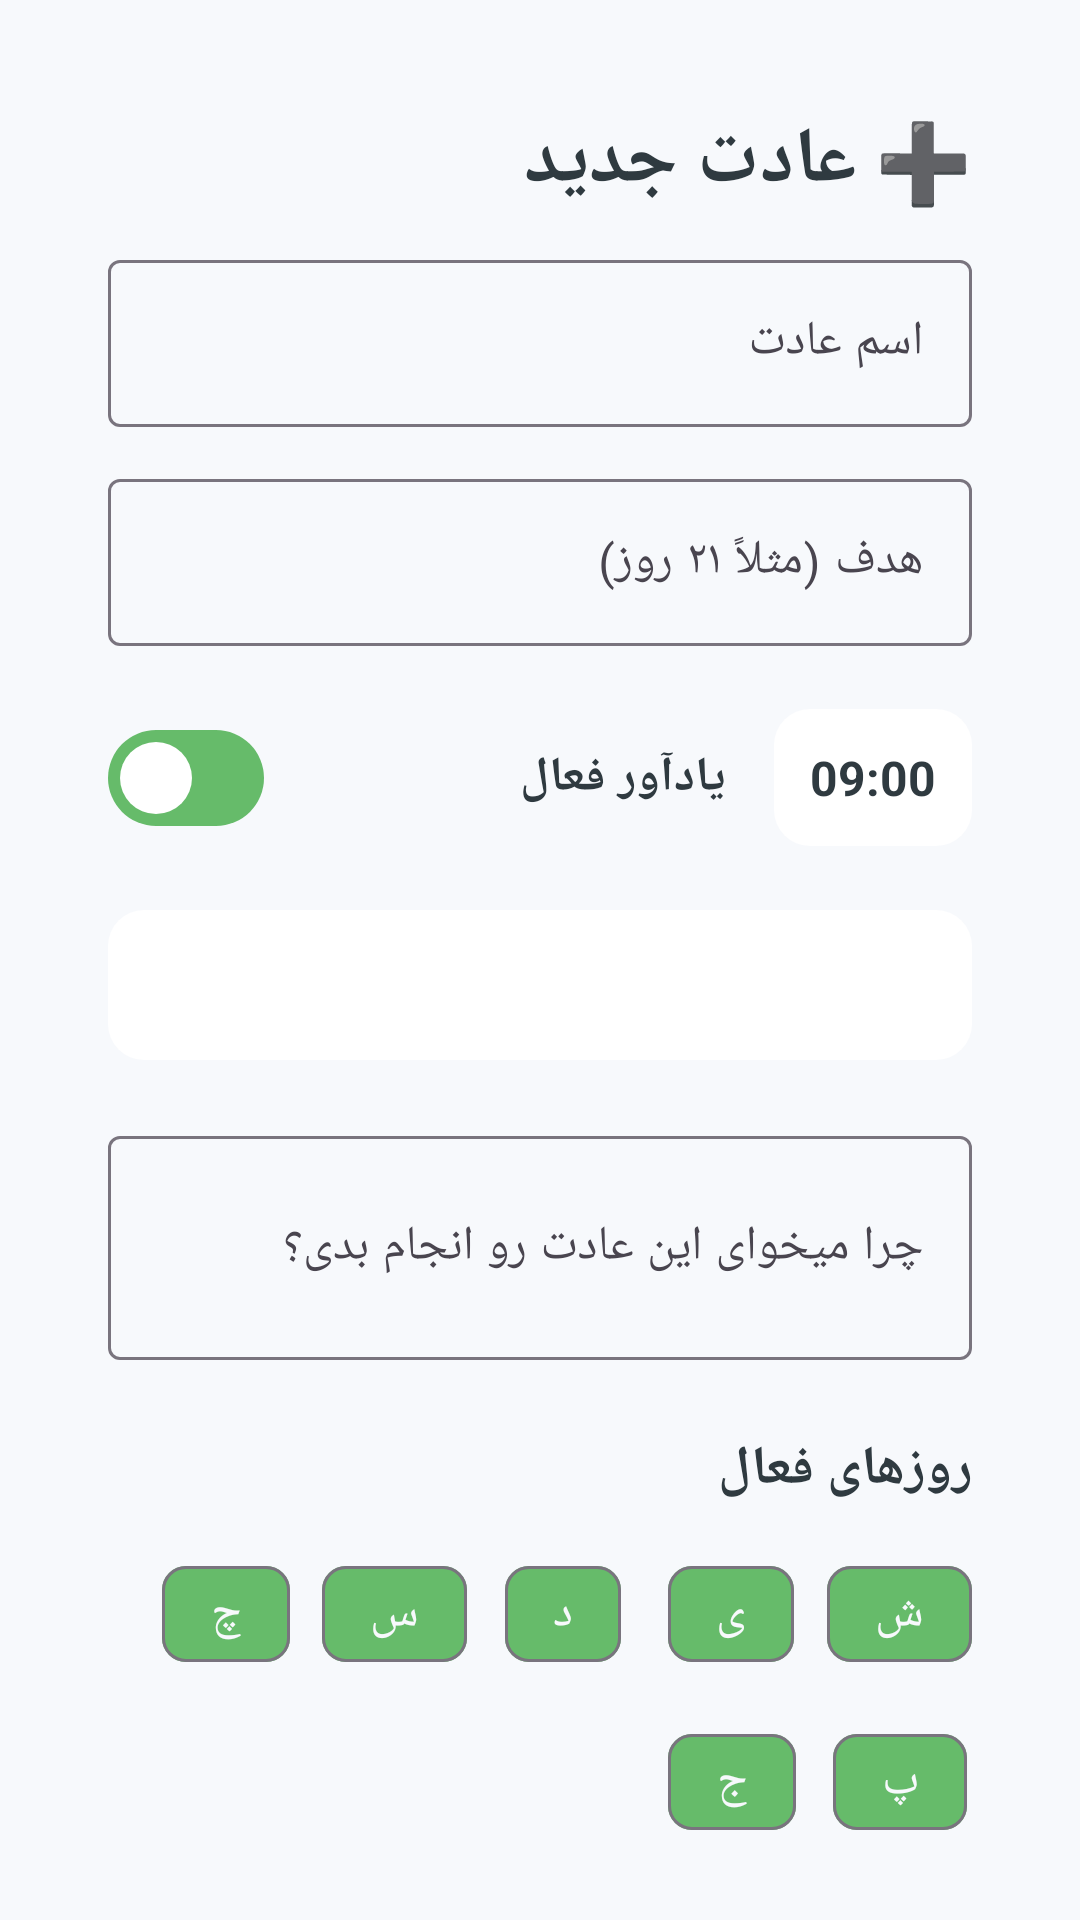

Write the Android layout XML for this screen, with the resource values it uses.
<!-- AndroidManifest.xml: application theme Theme.HabitTracker -->
<!-- res/layout/fragment_add_habit.xml -->
<?xml version="1.0" encoding="utf-8"?>
<androidx.core.widget.NestedScrollView
    xmlns:android="http://schemas.android.com/apk/res/android"
    xmlns:app="http://schemas.android.com/apk/res-auto"
    xmlns:tools="http://schemas.android.com/tools"
    android:layout_width="match_parent"
    android:layout_height="match_parent"
    android:fillViewport="true"
    android:background="@color/OffWhite"
    android:padding="20dp">


    <LinearLayout
        android:layout_width="match_parent"
        android:layout_height="wrap_content"
        android:layoutDirection="rtl"
        android:orientation="vertical"
        android:padding="16dp">

        
        <TextView
            android:layout_width="wrap_content"
            android:layout_height="wrap_content"
            android:text="➕ عادت جدید"
            android:textColor="@color/DarkBlueGray"
            android:textSize="26sp"
            android:textStyle="bold"
            android:layout_marginBottom="10dp" />

        
        <com.google.android.material.textfield.TextInputLayout
            style="@style/Widget.Material3.TextInputLayout.OutlinedBox"
            android:layout_width="match_parent"
            android:layout_height="wrap_content"
            android:hint="اسم عادت">

            <com.google.android.material.textfield.TextInputEditText
                android:id="@+id/edtHabitName"
                android:layout_width="match_parent"
                android:layout_height="wrap_content"
                android:textColor="@color/DarkBlueGray"
                android:textColorHint="@color/primary"
                android:textColorLink="@color/primary"
                android:textDirection="rtl"
                tools:ignore="TouchTargetSizeCheck,SpeakableTextPresentCheck" />
        </com.google.android.material.textfield.TextInputLayout>

        
        <com.google.android.material.textfield.TextInputLayout
            style="@style/Widget.Material3.TextInputLayout.OutlinedBox"
            android:layout_width="match_parent"
            android:layout_height="wrap_content"
            android:hint="هدف (مثلاً ۲۱ روز)"
            android:layout_marginTop="12dp">

            <com.google.android.material.textfield.TextInputEditText
                android:id="@+id/edtGoal"
                android:layout_width="match_parent"
                android:layout_height="wrap_content"
                android:inputType="number"
                android:textColor="@color/DarkBlueGray"
                android:textColorHint="@color/primary"
                android:textColorLink="@color/primary"
                tools:ignore="TouchTargetSizeCheck" />
        </com.google.android.material.textfield.TextInputLayout>

        
        <LinearLayout
            android:layout_width="match_parent"
            android:layout_height="wrap_content"
            android:gravity="center_vertical"
            android:layout_marginTop="20dp">

            <TextView
                android:id="@+id/txtTime"
                android:layout_width="wrap_content"
                android:layout_height="wrap_content"
                android:layout_marginEnd="16dp"
                android:background="@drawable/bg_input"
                android:padding="12dp"
                android:text="09:00"
                android:textColor="@color/DarkBlueGray"
                android:textSize="16sp"
                android:textStyle="bold" />

            <TextView
                android:layout_width="0dp"
                android:layout_height="wrap_content"
                android:layout_weight="1"
                android:text="یادآور فعال"
                android:textColor="@color/DarkBlueGray"
                android:textSize="16sp"
                android:textStyle="bold" />

            <com.google.android.material.materialswitch.MaterialSwitch
                android:id="@+id/switchReminder"
                android:layout_width="wrap_content"
                android:layout_height="wrap_content"
                android:checked="true"
                app:useMaterialThemeColors="true" />
        </LinearLayout>

        
        <Spinner
            android:id="@+id/spinnerCategory"
            android:layout_width="match_parent"
            android:layout_height="50dp"
            android:layout_marginTop="20dp"
            android:background="@drawable/bg_input" />

        
        <com.google.android.material.textfield.TextInputLayout
            style="@style/Widget.Material3.TextInputLayout.OutlinedBox"
            android:layout_width="match_parent"
            android:layout_height="wrap_content"
            android:hint="چرا میخوای این عادت رو انجام بدی؟"
            android:layout_marginTop="20dp">

            <com.google.android.material.textfield.TextInputEditText
                android:id="@+id/edtNote"
                android:layout_width="match_parent"
                android:layout_height="wrap_content"
                android:inputType="textMultiLine"
                android:minLines="2"
                android:textColor="@color/DarkBlueGray"
                android:textColorHint="@color/primary"
                tools:ignore="TouchTargetSizeCheck" />
        </com.google.android.material.textfield.TextInputLayout>

        
        <TextView
            android:layout_marginTop="24dp"
            android:text="روزهای فعال"
            android:textStyle="bold"
            android:textSize="18sp"
            android:textColor="@color/DarkBlueGray"
            android:layout_width="wrap_content"
            android:layout_height="wrap_content" />

        

        

        <com.google.android.material.chip.ChipGroup
            android:id="@+id/chipGroupDays"
            android:layout_width="match_parent"
            android:layout_height="wrap_content"
            android:layout_marginTop="12dp"
            app:selectionRequired="false"
            app:singleSelection="false">

            <com.google.android.material.chip.Chip
                android:id="@+id/chipSat"
                style="@style/Widget.Material3.Chip.Filter"
                android:layout_width="wrap_content"
                android:layout_height="wrap_content"
                android:text="ش"
                android:textColor="@color/OffWhite"
                android:textSize="16sp"
                app:chipBackgroundColor="@color/primary" />

            <com.google.android.material.chip.Chip
                android:id="@+id/chipSun"
                style="@style/Widget.Material3.Chip.Filter"
                android:layout_width="wrap_content"
                android:layout_height="wrap_content"
                android:text="ی"
                android:textColor="@color/OffWhite"
                android:textSize="16sp"
                app:chipBackgroundColor="@color/primary" />

            <com.google.android.material.chip.Chip
                android:id="@+id/chipMon"
                style="@style/Widget.Material3.Chip.Filter"
                android:layout_width="wrap_content"
                android:layout_height="wrap_content"
                android:text="د"
                android:textColor="@color/OffWhite"
                android:textSize="16sp"
                app:chipBackgroundColor="@color/primary" />

            <com.google.android.material.chip.Chip
                android:id="@+id/chipTue"
                style="@style/Widget.Material3.Chip.Filter"
                android:layout_width="wrap_content"
                android:layout_height="wrap_content"
                android:text="س"
                android:textColor="@color/OffWhite"
                android:textSize="16sp"
                app:chipBackgroundColor="@color/primary" />

            <com.google.android.material.chip.Chip
                android:id="@+id/chipWed"
                style="@style/Widget.Material3.Chip.Filter"
                android:layout_width="wrap_content"
                android:layout_height="wrap_content"
                android:text="چ"
                android:textColor="@color/OffWhite"
                android:textSize="16sp"
                app:chipBackgroundColor="@color/primary" />

            <com.google.android.material.chip.Chip
                android:id="@+id/chipThu"
                style="@style/Widget.Material3.Chip.Filter"
                android:layout_width="wrap_content"
                android:layout_height="wrap_content"
                android:text="پ"
                android:textColor="@color/OffWhite"
                android:textSize="16sp"
                app:chipBackgroundColor="@color/primary" />

            <com.google.android.material.chip.Chip
                android:id="@+id/chipFri"
                style="@style/Widget.Material3.Chip.Filter"
                android:layout_width="wrap_content"
                android:layout_height="wrap_content"
                android:text="ج"
                android:textColor="@color/OffWhite"
                android:textSize="16sp"
                app:chipBackgroundColor="@color/primary"  />
        </com.google.android.material.chip.ChipGroup>

        <com.google.android.material.button.MaterialButton
            android:id="@+id/btnSaveHabit"
            android:layout_width="match_parent"
            android:layout_height="70dp"
            android:layout_marginTop="30dp"
            android:text="ذخیره عادت"
            android:textColor="@color/OffWhite"
            android:textSize="18sp"
            android:textStyle="bold"
            app:cornerRadius="16dp" />

    </LinearLayout>

</androidx.core.widget.NestedScrollView>
<!-- resources referenced by this layout -->
<resources>
  <color name="DarkBlueGray">#2F3A40</color>
  <color name="OffWhite">#F7F9FC</color>
  <color name="primary">#66BB6A</color>
  <!-- drawable bg_input (drawable) -->
  <?xml version="1.0" encoding="utf-8"?>
  <shape xmlns:android="http://schemas.android.com/apk/res/android">
      <solid android:color="@color/white"/>
      <corners android:radius="12dp"/>
      <padding
          android:left="12dp"
          android:top="12dp"
          android:right="12dp"
          android:bottom="12dp"/>
  </shape>
  <style name="Theme.HabitTracker" parent="Theme.Material3.DayNight.NoActionBar">
          <item name="colorPrimary">@color/primary</item>
          <item name="colorSecondary">@color/secondary</item>
      </style>
  <color name="white">#FFFFFFFF</color>
  <color name="secondary">#ADDC76</color>
</resources>
